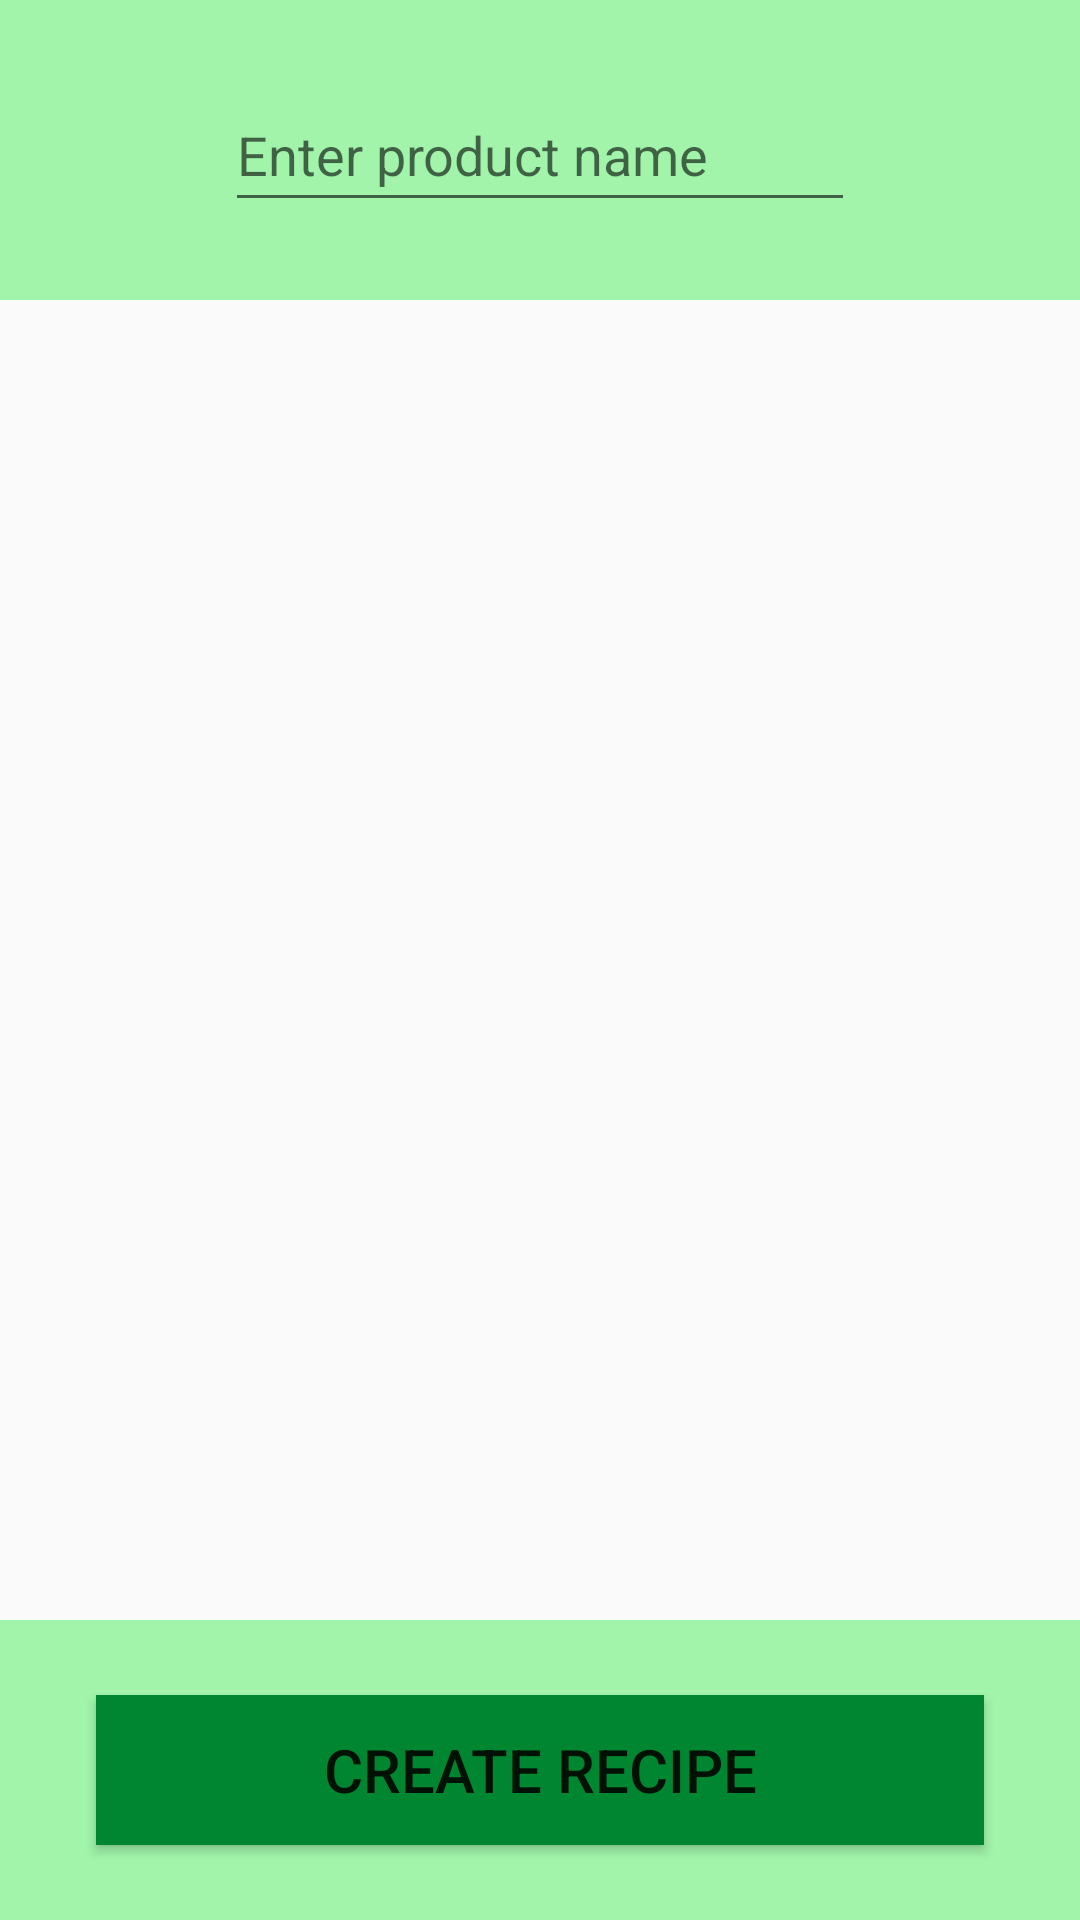

Layout XML and referenced resources for this Android screen:
<!-- AndroidManifest.xml: application theme Theme.LazyCook -->
<!-- res/layout/activity_main.xml -->
<?xml version="1.0" encoding="utf-8"?>
<androidx.constraintlayout.widget.ConstraintLayout xmlns:android="http://schemas.android.com/apk/res/android"
    xmlns:app="http://schemas.android.com/apk/res-auto"
    xmlns:tools="http://schemas.android.com/tools"
    android:layout_width="match_parent"
    android:layout_height="match_parent"
    tools:context=".MainActivity">

    <androidx.constraintlayout.widget.ConstraintLayout
        android:id="@+id/header"
        android:layout_width="match_parent"
        android:layout_height="100dp"
        android:background="#BF83F28F"
        app:layout_constraintEnd_toEndOf="parent"
        app:layout_constraintHorizontal_bias="0.0"
        app:layout_constraintStart_toStartOf="parent"
        app:layout_constraintTop_toTopOf="parent">

        <EditText
            android:id="@+id/input"
            android:layout_width="wrap_content"
            android:layout_height="wrap_content"
            android:layout_alignParentStart="true"
            android:layout_alignParentTop="true"
            android:layout_alignParentEnd="true"
            android:layout_alignParentBottom="true"
            android:autofillHints=""
            android:ems="10"
            android:hint="@string/enter_product_name"
            android:inputType="text"
            android:minHeight="48dp"
            app:layout_constraintBottom_toBottomOf="parent"
            app:layout_constraintEnd_toEndOf="parent"
            app:layout_constraintStart_toStartOf="parent"
            app:layout_constraintTop_toTopOf="parent" />

        <ImageView
            android:id="@+id/add"
            android:layout_width="40sp"
            android:layout_height="40sp"
            android:layout_alignParentStart="true"
            android:layout_alignParentTop="true"
            android:layout_alignParentEnd="true"
            android:layout_alignParentBottom="true"
            android:contentDescription="@string/string"
            android:src="@drawable/add_product"
            app:layout_constraintBottom_toBottomOf="parent"
            app:layout_constraintEnd_toEndOf="parent"
            app:layout_constraintStart_toEndOf="@+id/input"
            app:layout_constraintTop_toTopOf="parent" />

        <ImageView
            android:id="@+id/camera"
            android:layout_width="40sp"
            android:layout_height="40sp"
            android:contentDescription="@string/string"
            android:src="@drawable/camera"
            app:layout_constraintBottom_toBottomOf="parent"
            app:layout_constraintEnd_toStartOf="@+id/input"
            app:layout_constraintStart_toStartOf="parent"
            app:layout_constraintTop_toTopOf="parent" />
    </androidx.constraintlayout.widget.ConstraintLayout>

    <ListView
        android:id="@+id/listview"
        android:layout_width="0dp"
        android:layout_height="0dp"
        app:layout_constraintBottom_toTopOf="@+id/button_placeholder"
        app:layout_constraintEnd_toEndOf="parent"
        app:layout_constraintHorizontal_bias="0.0"
        app:layout_constraintStart_toStartOf="parent"
        app:layout_constraintTop_toBottomOf="@+id/header" />

    <androidx.constraintlayout.widget.ConstraintLayout
        android:id="@+id/button_placeholder"
        android:layout_width="match_parent"
        android:layout_height="100dp"
        android:background="#BF83F28F"
        app:layout_constraintBottom_toBottomOf="parent">

        <Button
            android:id="@+id/crete_recipe_button"
            android:layout_width="match_parent"
            android:layout_height="50dp"
            android:layout_marginStart="32dp"
            android:layout_marginEnd="32dp"
            android:background="#008631"
            android:text="@string/create_recipe"
            android:textSize="20sp"
            app:layout_constraintBottom_toBottomOf="parent"
            app:layout_constraintEnd_toEndOf="parent"
            app:layout_constraintStart_toStartOf="parent"
            app:layout_constraintTop_toTopOf="parent" />

    </androidx.constraintlayout.widget.ConstraintLayout>

</androidx.constraintlayout.widget.ConstraintLayout>
<!-- resources referenced by this layout -->
<resources>
  <string name="create_recipe">Create Recipe</string>
  <string name="enter_product_name">Enter product name</string>
  <string name="string">String</string>
  <style name="Theme.LazyCook" parent="Base.Theme.LazyCook" />
  <style name="Base.Theme.LazyCook" parent="Theme.AppCompat.Light.NoActionBar">
          
          
      </style>
</resources>
